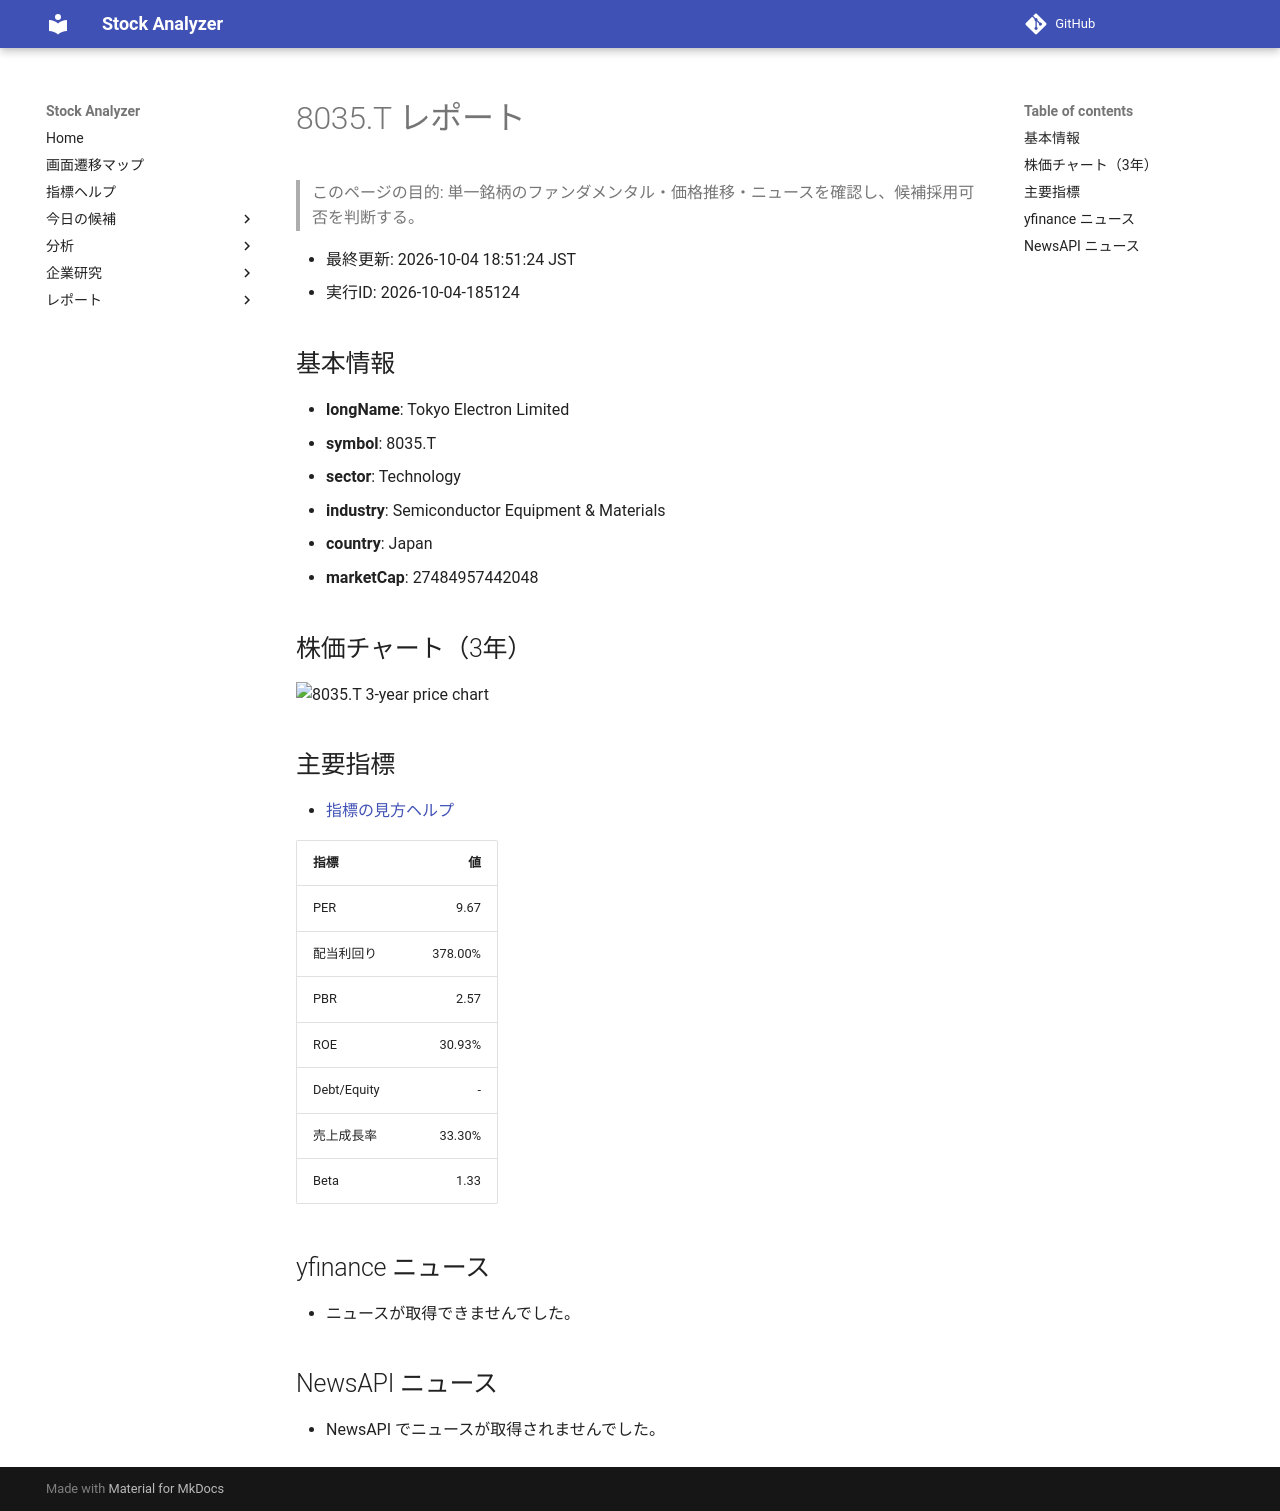

repository: Yumi-note/Making-APP · page: reports/2026-10-04/185124/8035_T/index.html · generator: mkdocs

# 8035.T レポート

> このページの目的: 単一銘柄のファンダメンタル・価格推移・ニュースを確認し、候補採用可否を判断する。

- 最終更新: 2026-10-04 18:51:24 JST
- 実行ID: 2026-10-04-185124

## 基本情報

- **longName**: Tokyo Electron Limited
- **symbol**: 8035.T
- **sector**: Technology
- **industry**: Semiconductor Equipment & Materials
- **country**: Japan
- **marketCap**: 27484957442048

## 株価チャート（3年）

![8035.T 3-year price chart](8035_T_3y.png)

## 主要指標

- [指標の見方ヘルプ](../../../../indicators.md)

| 指標 | 値 |
|---|---:|
| PER | 9.67 |
| 配当利回り | 378.00% |
| PBR | 2.57 |
| ROE | 30.93% |
| Debt/Equity | - |
| 売上成長率 | 33.30% |
| Beta | 1.33 |

## yfinance ニュース

- ニュースが取得できませんでした。

## NewsAPI ニュース

- NewsAPI でニュースが取得されませんでした。
